Run: headless pygame with SDL's dummy video driver; simulated clock (each Clock.tick advances the game by its frame time, no real sleeping); random seed 0; keys injected as events and as key.get_pressed() state; mouse plan: one left click at the window centre at the start of phase 2, then a move to the lower-right quarter at the start of phase 3.
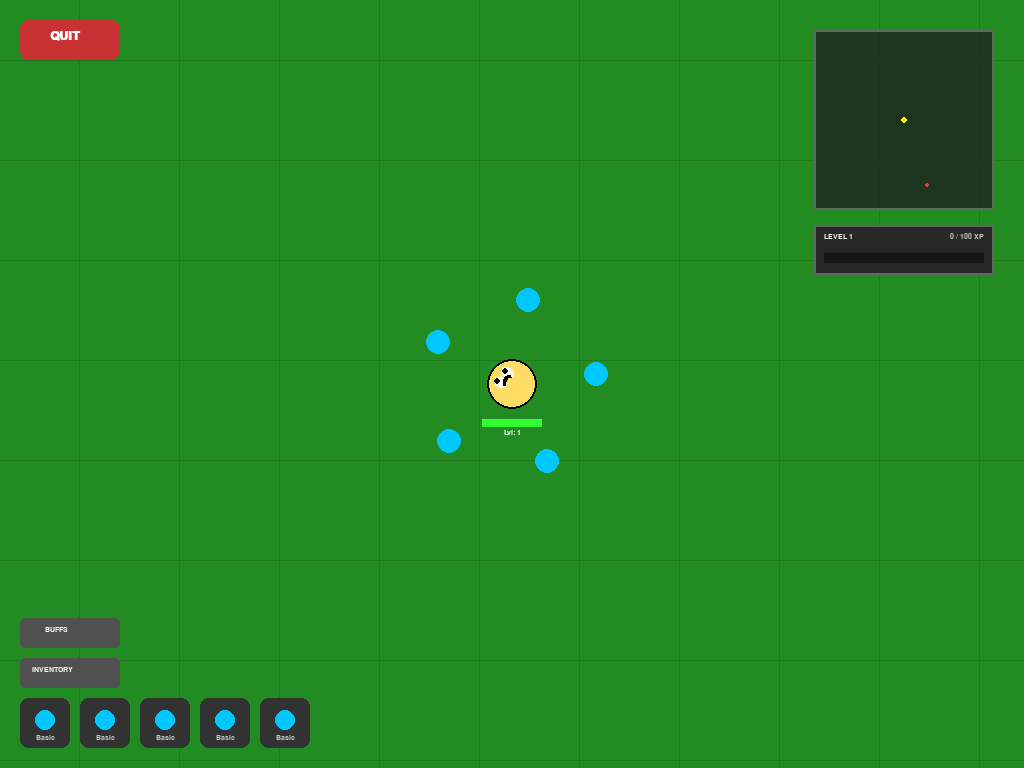
Frame 1 of 4 · flips 1–60 · no input
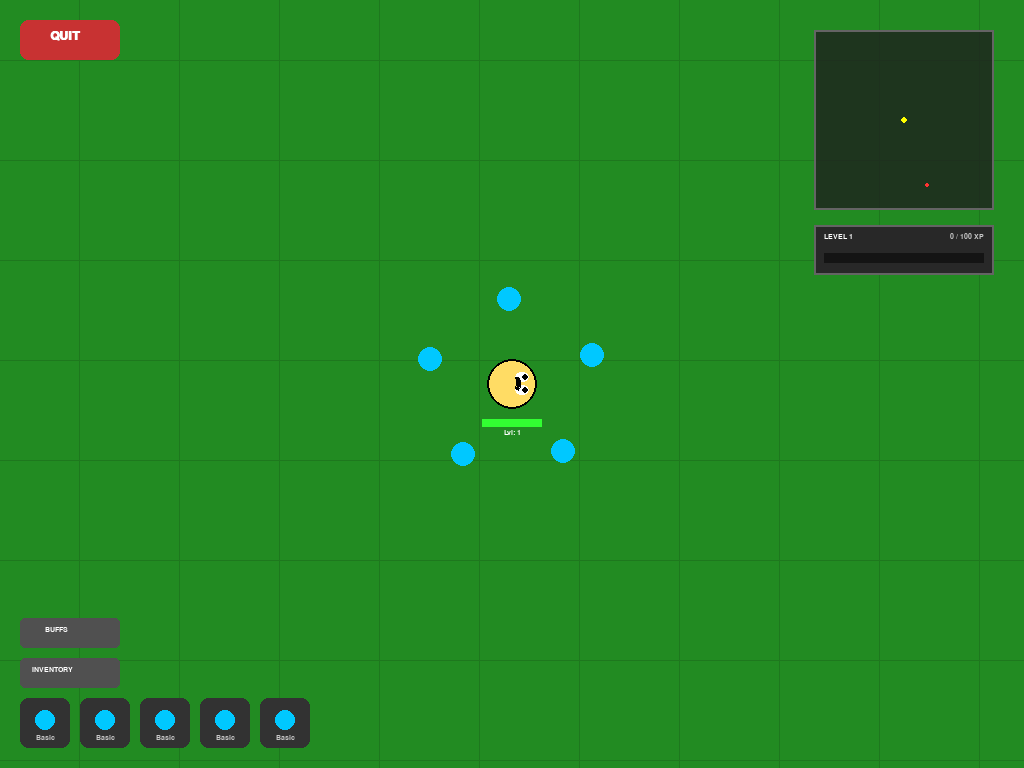
Frame 2 of 4 · flips 61–180 · clicked the window centre · tapped SPACE, RETURN · held RIGHT (→), D
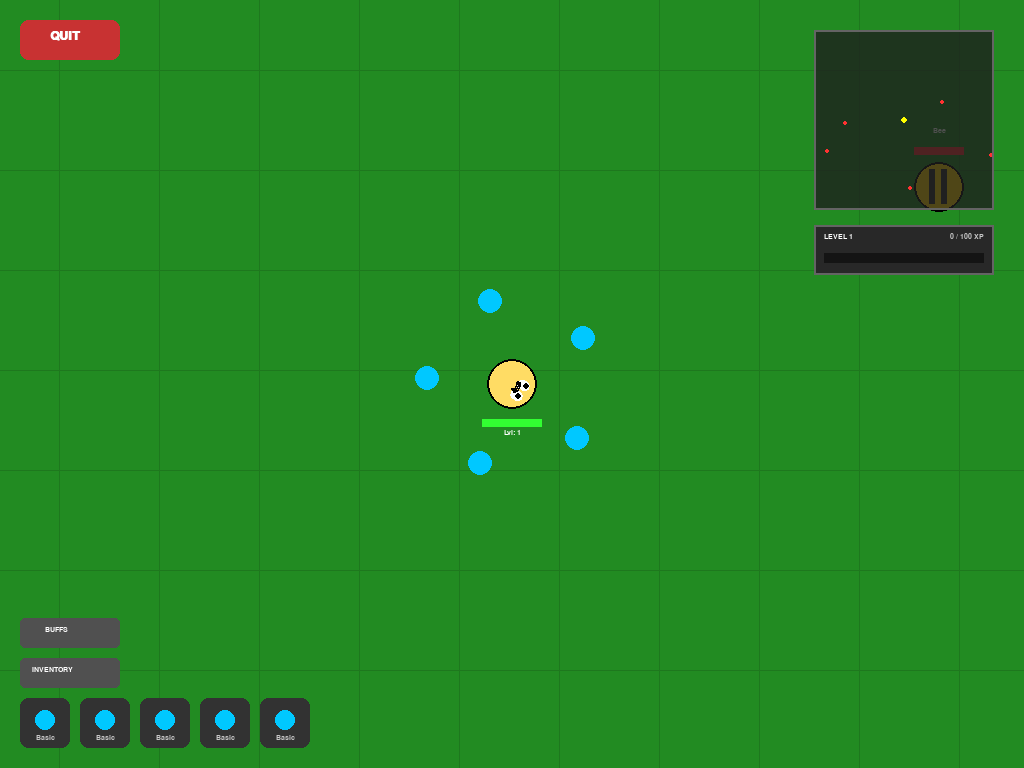
Frame 3 of 4 · flips 181–300 · moved the mouse to the lower-right quarter · held DOWN (↓), S
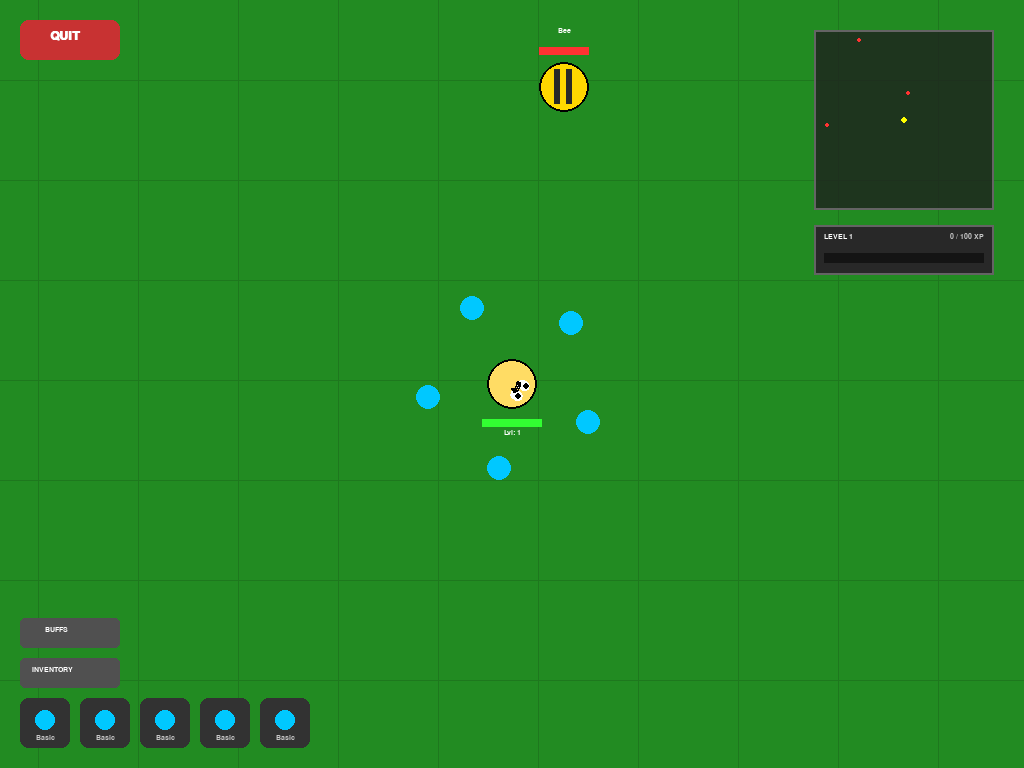
Frame 4 of 4 · flips 301–420 · held LEFT (←), A, UP (↑), W

The pygame program that drew these frames:

import pygame
import math
import time
import random

# Initialize Pygame
pygame.init()

# --- FULLSCREEN SETUP ---
screen_info = pygame.display.Info()
WIDTH, HEIGHT = screen_info.current_w, screen_info.current_h
screen = pygame.display.set_mode((WIDTH, HEIGHT), pygame.FULLSCREEN)
pygame.display.set_caption("florr.io Clone - Fully Restored")
clock = pygame.time.Clock()

# --- FONTS ---
font_sm = pygame.font.SysFont("Arial", 11, bold=True)
font_md = pygame.font.SysFont("Arial", 18, bold=True)
font_lg = pygame.font.SysFont("Arial", 48, bold=True)

# --- CONSTANTS ---
MAP_GREEN, GRID_COLOR = (34, 139, 34), (30, 120, 30)
PLAYER_COLOR = (255, 220, 100)
BASIC_COLOR, LIGHT_COLOR, GLASS_COLOR = (0, 200, 255), (255, 255, 200), (230, 245, 255)
STINGER_COLOR = (255, 140, 0)
EYE_WHITE, EYE_BLACK = (255, 255, 255), (0, 0, 0)
BEE_YELLOW, BEE_STRIPE = (255, 215, 0), (40, 40, 40)
COOLDOWN_OVERLAY = (50, 50, 50, 180)

WORLD_SIZE = 3500 
RADAR_RANGE = 2000 
BEE_COUNT = 30 
BEE_RESPAWN_TIME = 15.0
QUEEN_RESPAWN_TIME = 60.0
MISSILE_RANGE = 600

# Game States
STATE_GAME, STATE_INVENTORY, STATE_DEAD, STATE_BUFFS = 0, 1, 2, 3
current_state = STATE_GAME

# --- CLASSES ---

class QueenMissile:
    def __init__(self, x, y, target_pos):
        self.pos = [x, y]
        self.speed = 7.5
        dx, dy = target_pos[0] - x, target_pos[1] - y
        dist = math.hypot(dx, dy)
        self.vel = [(dx/dist)*self.speed, (dy/dist)*self.speed]
        self.angle = math.atan2(dy, dx)
        self.damage = 15
        self.alive = True
        self.spawn_time = time.time()

    def update(self):
        self.pos[0] += self.vel[0]
        self.pos[1] += self.vel[1]
        if time.time() - self.spawn_time > 4.0: self.alive = False

    def draw(self, surface, cam_x, cam_y):
        sx, sy = self.pos[0] - cam_x, self.pos[1] - cam_y
        p1 = (sx + math.cos(self.angle)*15, sy + math.sin(self.angle)*15)
        p2 = (sx + math.cos(self.angle + 2.5)*10, sy + math.sin(self.angle + 2.5)*10)
        p3 = (sx + math.cos(self.angle - 2.5)*10, sy + math.sin(self.angle - 2.5)*10)
        pygame.draw.polygon(surface, (255, 50, 50), [p1, p2, p3])
        pygame.draw.polygon(surface, (255, 255, 255), [p1, p2, p3], 1)

class Petal:
    def __init__(self, name, color, damage=20, shape="circle", cooldown=3.0):
        self.name, self.color, self.damage, self.shape = name, color, damage, shape
        self.cooldown_time = cooldown
        self.last_hit_time, self.is_active = 0, True
        self.radius = 12
    def update(self):
        if not self.is_active and time.time() - self.last_hit_time >= self.cooldown_time:
            self.is_active = True
    def trigger_cooldown(self):
        self.is_active, self.last_hit_time = False, time.time()

class DroppedPetal:
    def __init__(self, x, y, petal_type):
        self.pos, self.type = [x, y], petal_type
        if petal_type == "Basic": self.color, self.shape, self.dmg, self.cd = BASIC_COLOR, "circle", 20, 3.0
        elif petal_type == "Light": self.color, self.shape, self.dmg, self.cd = LIGHT_COLOR, "circle", 20, 1.5
        elif petal_type == "Glass": self.color, self.shape, self.dmg, self.cd = GLASS_COLOR, "square", 40, 3.0
        elif petal_type == "Stinger": self.color, self.shape, self.dmg, self.cd = STINGER_COLOR, "circle", 80, 6.0
        self.radius = 10
    def draw(self, surface, cam_x, cam_y):
        sx, sy = int(self.pos[0] - cam_x), int(self.pos[1] - cam_y)
        if self.shape == "square":
            pygame.draw.rect(surface, self.color, (sx-10, sy-10, 20, 20))
            pygame.draw.rect(surface, (255, 255, 255), (sx-10, sy-10, 20, 20), 2)
        else:
            pygame.draw.circle(surface, self.color, (sx, sy), self.radius)
            pygame.draw.circle(surface, (255, 255, 255), (sx, sy), self.radius, 2)
        txt = font_sm.render(self.type, True, (255, 255, 255))
        surface.blit(txt, (sx - txt.get_width()//2, sy + 15))

class BeeMob:
    def __init__(self, x, y, is_queen=False):
        self.is_queen = is_queen
        self.radius = 75 if is_queen else 25
        self.max_health = 500 if is_queen else 100
        self.health = self.max_health
        self.pos = [x, y]
        self.last_hit_time, self.is_aggressive, self.dropped_loot = 0, False, False
        self.death_time = 0
        self.last_missile_time = 0
    def take_damage(self, amount):
        self.health -= amount
        self.last_hit_time, self.is_aggressive = time.time(), True
        if self.health <= 0: self.death_time = time.time()
    def respawn(self):
        self.health = self.max_health
        self.pos = [random.randint(-WORLD_SIZE+100, WORLD_SIZE-100), random.randint(-WORLD_SIZE+100, WORLD_SIZE-100)]
        self.is_aggressive, self.dropped_loot, self.death_time = False, False, 0
    def update(self, p_pos):
        if self.health > 0:
            speed = 3.2 if self.is_queen else 1.6
            if self.is_aggressive:
                dx, dy = p_pos[0] - self.pos[0], p_pos[1] - self.pos[1]
                dist = math.hypot(dx, dy)
                if dist > 0:
                    self.pos[0] += (dx/dist) * speed
                    self.pos[1] += (dy/dist) * speed
            self.pos[0] = max(-WORLD_SIZE, min(WORLD_SIZE, self.pos[0]))
            self.pos[1] = max(-WORLD_SIZE, min(WORLD_SIZE, self.pos[1]))
    def draw(self, surface, cam_x, cam_y):
        if self.health <= 0: return
        sx, sy = int(self.pos[0]-cam_x), int(self.pos[1]-cam_y)
        is_f = (time.time() - self.last_hit_time) < 0.1
        pygame.draw.circle(surface, (255, 150, 150) if is_f else BEE_YELLOW, (sx, sy), self.radius)
        pygame.draw.rect(surface, BEE_STRIPE, (sx-self.radius*0.4, sy-self.radius*0.7, self.radius*0.25, self.radius*1.4))
        pygame.draw.rect(surface, BEE_STRIPE, (sx+self.radius*0.1, sy-self.radius*0.7, self.radius*0.25, self.radius*1.4))
        if self.is_queen:
            pygame.draw.polygon(surface, (255, 215, 0), [(sx-20, sy-self.radius), (sx-10, sy-self.radius-20), (sx, sy-self.radius), (sx+10, sy-self.radius-20), (sx+20, sy-self.radius)])
        pygame.draw.circle(surface, (0, 0, 0), (sx, sy), self.radius, 2)
        # Restore Bee Labels
        name_txt = font_sm.render("Queen Bee" if self.is_queen else "Bee", True, (255, 255, 255))
        surface.blit(name_txt, (sx - name_txt.get_width()//2, sy - self.radius - 35))
        pygame.draw.rect(surface, (50, 0, 0), (sx-self.radius, sy-self.radius-15, self.radius*2, 8))
        pygame.draw.rect(surface, (255, 50, 50), (sx-self.radius, sy-self.radius-15, int((max(0, self.health)/self.max_health)*(self.radius*2)), 8))

# --- PERSISTENT DATA ---
p_lvl, p_xp, p_lvl_points = 1, 0, 0
p_rotation_speed, p_petal_range = 0.04, 85
hotbar = [Petal("Basic", BASIC_COLOR) for _ in range(5)]
stored_petals = []

# --- TRANSIENT DATA ---
player_w_pos = [0, 0]
p_health, p_hit_time = 100, 0
p_last_attack_time, p_last_regen_time = 0, 0  
dropped_items, bees, queen_missiles = [], [], []
queen_bee = None
orbit_angle, selected_for_swap_idx = 0, None

# UI Rects
quit_btn_rect = pygame.Rect(20, 20, 100, 40)
inv_btn_rect = pygame.Rect(20, HEIGHT - 110, 100, 30)
buffs_btn_rect = pygame.Rect(20, HEIGHT - 150, 100, 30)
respawn_btn_rect = pygame.Rect(WIDTH//2 - 100, HEIGHT//2 + 20, 200, 60)

# --- CORE FUNCTIONS ---

def reset_game():
    global p_health, player_w_pos, bees, queen_bee, dropped_items, current_state, orbit_angle, p_last_attack_time, p_last_regen_time, queen_missiles
    p_health, player_w_pos, orbit_angle, p_last_attack_time, p_last_regen_time = 100, [0, 0], 0, 0, 0
    dropped_items, queen_missiles = [], []
    bees = [BeeMob(random.randint(-WORLD_SIZE+100, WORLD_SIZE-100), random.randint(-WORLD_SIZE+100, WORLD_SIZE-100)) for _ in range(BEE_COUNT)]
    queen_bee = BeeMob(random.randint(-WORLD_SIZE+500, WORLD_SIZE-500), random.randint(-WORLD_SIZE+500, WORLD_SIZE-500), is_queen=True)
    current_state = STATE_GAME

def add_xp(amount):
    global p_xp, p_lvl, p_lvl_points
    p_xp += amount
    req = 100 + (p_lvl - 1) * 50
    if p_xp >= req: p_xp -= req; p_lvl += 1; p_lvl_points += 1

def add_to_inventory(p_name, p_color, p_dmg, p_shape, p_cd):
    for entry in stored_petals:
        if entry[0].name == p_name: entry[1] += 1; return
    stored_petals.append([Petal(p_name, p_color, p_dmg, p_shape, p_cd), 1])

# --- RENDERING HELPERS ---



def draw_player_hud_restored(surface, px, py, angle, health, hit_time, lvl):
    is_f = (time.time() - hit_time) < 0.1
    pygame.draw.circle(surface, (255, 100, 100) if is_f else PLAYER_COLOR, (px, py), 25)
    pygame.draw.circle(surface, (0, 0, 0), (px, py), 25, 2)
    # Restore Face
    for side in [-1, 1]:
        sa = angle + (side * 0.55)
        sx, sy = px + math.cos(sa)*12, py + math.sin(sa)*12
        eye_surf = pygame.Surface((10, 14), pygame.SRCALPHA)
        pygame.draw.ellipse(eye_surf, EYE_WHITE, (0, 0, 10, 14))
        rot_eye = pygame.transform.rotate(eye_surf, -math.degrees(angle) - 90)
        surface.blit(rot_eye, rot_eye.get_rect(center=(int(sx), int(sy))))
        pygame.draw.circle(surface, EYE_BLACK, (int(sx+math.cos(angle)*3), int(sy+math.sin(angle)*3)), 3)
    pygame.draw.arc(surface, EYE_BLACK, (px-9, py-9, 18, 18), -angle-0.8, -angle+0.8, 3)
    # Restore HUD labels
    pygame.draw.rect(surface, (50, 0, 0), (px-30, py+35, 60, 8))
    pygame.draw.rect(surface, (50, 255, 50), (px-30, py+35, int((max(0,health)/100)*60), 8))
    lvl_txt = font_sm.render(f"Lvl: {lvl}", True, (255, 255, 255))
    surface.blit(lvl_txt, (px - lvl_txt.get_width()//2, py + 45))

def draw_minimap(surface, p_pos, bees, queen):
    map_w, map_h = 180, 180
    map_x, map_y = WIDTH - map_w - 30, 30
    radar_surf = pygame.Surface((map_w, map_h), pygame.SRCALPHA)
    radar_surf.fill((30, 30, 30, 200))
    scale, cx, cy = map_w / RADAR_RANGE, map_w / 2, map_h / 2
    ox, oy = cx - (p_pos[0] * scale), cy - (p_pos[1] * scale)
    pygame.draw.rect(radar_surf, (255, 255, 255), (ox-(WORLD_SIZE*scale), oy-(WORLD_SIZE*scale), (WORLD_SIZE*2)*scale, (WORLD_SIZE*2)*scale), 1)
    for b in bees:
        if b.health > 0:
            bx, by = cx + (b.pos[0]-p_pos[0])*scale, cy + (b.pos[1]-p_pos[1])*scale
            if 0 < bx < map_w and 0 < by < map_h: pygame.draw.circle(radar_surf, (255, 50, 50), (int(bx), int(by)), 2)
    if queen and queen.health > 0:
        qx, qy = cx + (queen.pos[0]-p_pos[0])*scale, cy + (queen.pos[1]-p_pos[1])*scale
        if 0 < qx < map_w and 0 < qy < map_h: pygame.draw.circle(radar_surf, (255, 215, 0), (int(qx), int(qy)), 4)
    pygame.draw.circle(radar_surf, (255, 255, 0), (int(cx), int(cy)), 3)
    surface.blit(radar_surf, (map_x, map_y))
    pygame.draw.rect(surface, (100, 100, 100), (map_x, map_y, map_w, map_h), 2)

def draw_xp_tracker(surface, lvl, xp):
    map_w, map_x, tracker_y = 180, WIDTH - 180 - 30, 225
    req = 100 + (lvl - 1) * 50
    pygame.draw.rect(surface, (40, 40, 40, 180), (map_x, tracker_y, map_w, 50))
    pygame.draw.rect(surface, (100, 100, 100), (map_x, tracker_y, map_w, 50), 2)
    surface.blit(font_sm.render(f"LEVEL {lvl}", True, (255, 255, 255)), (map_x + 10, tracker_y + 8))
    xp_txt = font_sm.render(f"{xp} / {req} XP", True, (200, 200, 200))
    surface.blit(xp_txt, (map_x + map_w - xp_txt.get_width() - 10, tracker_y + 8))
    pygame.draw.rect(surface, (20, 20, 20), (map_x + 10, tracker_y + 28, map_w - 20, 10))
    pygame.draw.rect(surface, (0, 255, 100), (map_x + 10, tracker_y + 28, int((xp/req)*(map_w-20)), 10))

# --- MAIN LOOP ---
reset_game()
running = True
while running:
    mx, my = pygame.mouse.get_pos()
    for event in pygame.event.get():
        if event.type == pygame.QUIT: running = False
        if event.type == pygame.KEYDOWN and event.key == pygame.K_ESCAPE: running = False 
        if event.type == pygame.MOUSEBUTTONDOWN:
            if quit_btn_rect.collidepoint(mx, my): running = False
            if current_state == STATE_GAME:
                if inv_btn_rect.collidepoint(mx, my): current_state = STATE_INVENTORY
                elif buffs_btn_rect.collidepoint(mx, my): current_state = STATE_BUFFS
                elif selected_for_swap_idx is not None:
                    for i in range(5):
                        if pygame.Rect(20+(i*60), HEIGHT-70, 50, 50).collidepoint(mx, my):
                            old_p = hotbar[i]; add_to_inventory(old_p.name, old_p.color, old_p.damage, old_p.shape, old_p.cooldown_time)
                            entry = stored_petals[selected_for_swap_idx]
                            hotbar[i] = Petal(entry[0].name, entry[0].color, entry[0].damage, entry[0].shape, entry[0].cooldown_time)
                            entry[1] -= 1
                            if entry[1] <= 0: stored_petals.pop(selected_for_swap_idx)
                            selected_for_swap_idx = None
            elif current_state == STATE_DEAD and respawn_btn_rect.collidepoint(mx, my): reset_game()

    if current_state == STATE_GAME:
        if p_health <= 0: current_state = STATE_DEAD; continue
        if time.time() - p_last_attack_time > 2.0 and time.time() - p_last_regen_time > 2.0:
            p_health = min(100, p_health + 2); p_last_regen_time = time.time()
        
        cam_x, cam_y = player_w_pos[0]-WIDTH//2, player_w_pos[1]-HEIGHT//2
        player_w_pos[0] += (mx + cam_x - player_w_pos[0]) * 0.025
        player_w_pos[1] += (my + cam_y - player_w_pos[1]) * 0.025
        player_w_pos[0], player_w_pos[1] = max(-WORLD_SIZE, min(WORLD_SIZE, player_w_pos[0])), max(-WORLD_SIZE, min(WORLD_SIZE, player_w_pos[1]))
        
        # Missiles
        for m in queen_missiles[:]:
            m.update()
            if math.hypot(player_w_pos[0]-m.pos[0], player_w_pos[1]-m.pos[1]) < 30:
                p_health -= m.damage; m.alive = False; p_hit_time = time.time()
            if not m.alive: queen_missiles.remove(m)

        # Queen
        if queen_bee.health <= 0:
            if not queen_bee.dropped_loot:
                add_xp(250)
                dropped_items.extend([DroppedPetal(queen_bee.pos[0]-30, queen_bee.pos[1], "Glass"), DroppedPetal(queen_bee.pos[0]+30, queen_bee.pos[1], "Glass"), DroppedPetal(queen_bee.pos[0], queen_bee.pos[1]+30, "Stinger")])
                queen_bee.dropped_loot = True
            if time.time() - queen_bee.death_time >= QUEEN_RESPAWN_TIME: queen_bee.respawn()
        else:
            queen_bee.update(player_w_pos)
            dq = math.hypot(player_w_pos[0]-queen_bee.pos[0], player_w_pos[1]-queen_bee.pos[1])
            if dq < MISSILE_RANGE and time.time() - queen_bee.last_missile_time > 2.0:
                queen_missiles.append(QueenMissile(queen_bee.pos[0], queen_bee.pos[1], player_w_pos)); queen_bee.last_missile_time = time.time()
            if dq < 100:
                player_w_pos[0] += ((player_w_pos[0]-queen_bee.pos[0])/max(1,dq))*60
                player_w_pos[1] += ((player_w_pos[1]-queen_bee.pos[1])/max(1,dq))*60
                if time.time()-p_hit_time > 0.3: p_health -= 30; p_hit_time = time.time()

        for bee in bees:
            if bee.health <= 0:
                if not bee.dropped_loot:
                    add_xp(25); roll = random.random()
                    loot = "Glass" if roll < 0.09 else ("Basic" if roll < 0.54 else "Light")
                    dropped_items.append(DroppedPetal(bee.pos[0], bee.pos[1], loot)); bee.dropped_loot = True
                if time.time() - bee.death_time >= BEE_RESPAWN_TIME: bee.respawn()
                continue
            bee.update(player_w_pos)
            db = math.hypot(player_w_pos[0]-bee.pos[0], player_w_pos[1]-bee.pos[1])
            if db < 50:
                player_w_pos[0] += ((player_w_pos[0]-bee.pos[0])/max(1,db))*45; player_w_pos[1] += ((player_w_pos[1]-bee.pos[1])/max(1,db))*45
                if time.time()-p_hit_time > 0.3: p_health -= 15; p_hit_time = time.time()

        for d in dropped_items[:]:
            if math.hypot(player_w_pos[0]-d.pos[0], player_w_pos[1]-d.pos[1]) < 35:
                add_to_inventory(d.type, d.color, d.dmg, d.shape, d.cd); dropped_items.remove(d)

        orbit_angle += p_rotation_speed
        angle_mouse = math.atan2(my-HEIGHT//2, mx-WIDTH//2)
        for i, p in enumerate(hotbar):
            p.update()
            if p.is_active:
                px_w, py_w = player_w_pos[0]+p_petal_range*math.cos(orbit_angle+(2*math.pi/5)*i), player_w_pos[1]+p_petal_range*math.sin(orbit_angle+(2*math.pi/5)*i)
                if queen_bee.health > 0 and math.hypot(px_w-queen_bee.pos[0], py_w-queen_bee.pos[1]) < 85:
                    queen_bee.take_damage(p.damage); p.trigger_cooldown(); p_last_attack_time = time.time()
                for bee in bees:
                    if bee.health > 0 and math.hypot(px_w-bee.pos[0], py_w-bee.pos[1]) < 37:
                        bee.take_damage(p.damage); p.trigger_cooldown(); p_last_attack_time = time.time()

    # RENDERING
    screen.fill(MAP_GREEN)
    cam_x, cam_y = player_w_pos[0]-WIDTH//2, player_w_pos[1]-HEIGHT//2
    for x in range(int(cam_x//100)*100, int(cam_x+WIDTH)+100, 100): pygame.draw.line(screen, GRID_COLOR, (x-cam_x, 0), (x-cam_x, HEIGHT))
    for y in range(int(cam_y//100)*100, int(cam_y+HEIGHT)+100, 100): pygame.draw.line(screen, GRID_COLOR, (0, y-cam_y), (WIDTH, y-cam_y))
    pygame.draw.rect(screen, (200, 200, 200), (-WORLD_SIZE-cam_x, -WORLD_SIZE-cam_y, WORLD_SIZE*2, WORLD_SIZE*2), 5)
    for d in dropped_items: d.draw(screen, cam_x, cam_y)
    for bee in bees: bee.draw(screen, cam_x, cam_y)
    queen_bee.draw(screen, cam_x, cam_y)
    for m in queen_missiles: m.draw(screen, cam_x, cam_y)
    for i, p in enumerate(hotbar):
        if p.is_active:
            px_w, py_w = player_w_pos[0]+p_petal_range*math.cos(orbit_angle+(2*math.pi/5)*i), player_w_pos[1]+p_petal_range*math.sin(orbit_angle+(2*math.pi/5)*i)
            if p.shape == "square": pygame.draw.rect(screen, p.color, (int(px_w-cam_x-12), int(py_w-cam_y-12), 24, 24))
            else: pygame.draw.circle(screen, p.color, (int(px_w-cam_x), int(py_w-cam_y)), 12)
    
    draw_player_hud_restored(screen, WIDTH//2, HEIGHT//2, angle_mouse if 'angle_mouse' in locals() else 0, p_health, p_hit_time, p_lvl)
    draw_minimap(screen, player_w_pos, bees, queen_bee); draw_xp_tracker(screen, p_lvl, p_xp)
    
    pygame.draw.rect(screen, (200, 50, 50), quit_btn_rect, border_radius=8); screen.blit(font_md.render("QUIT", True, (255, 255, 255)), (quit_btn_rect.centerx-20, quit_btn_rect.centery-10))
    pygame.draw.rect(screen, (80, 80, 80), inv_btn_rect, border_radius=5); screen.blit(font_sm.render("INVENTORY", True, (255, 255, 255)), (32, HEIGHT-102))
    pygame.draw.rect(screen, (80, 80, 80), buffs_btn_rect, border_radius=5); screen.blit(font_sm.render("BUFFS", True, (255, 255, 255)), (45, HEIGHT-142))
    
    for i, p in enumerate(hotbar):
        rx, ry = 20 + (i * 60), HEIGHT - 70
        pygame.draw.rect(screen, (50, 50, 50), (rx, ry, 50, 50), border_radius=8)
        if p.shape == "square": pygame.draw.rect(screen, p.color, (rx+15, ry+12, 20, 20))
        else: pygame.draw.circle(screen, p.color, (rx+25, ry+22), 10)
        p_name = font_sm.render(p.name, True, (200, 200, 200)); screen.blit(p_name, (rx + 25 - p_name.get_width()//2, ry + 36))
        if not p.is_active:
            ov = pygame.Surface((50, 50), pygame.SRCALPHA); ov.fill(COOLDOWN_OVERLAY); screen.blit(ov, (rx, ry))
    
    if current_state == STATE_INVENTORY:
        screen.fill((20, 20, 20))
        ex = pygame.Rect(WIDTH-150, 30, 120, 50); pygame.draw.rect(screen, (150, 50, 50), ex, border_radius=8)
        screen.blit(font_md.render("EXIT", True, (255, 255, 255)), (WIDTH-115, 42))
        slots = []
        for i, entry in enumerate(stored_petals):
            ix, iy = 150 + (i % 8) * 110, 150 + (i // 8) * 110
            r = pygame.Rect(ix, iy, 90, 90); pygame.draw.rect(screen, (60, 60, 60), r, border_radius=10)
            if entry[0].shape == "square": pygame.draw.rect(screen, entry[0].color, (ix+25, iy+15, 40, 40))
            else: pygame.draw.circle(screen, entry[0].color, (ix+45, iy+35), 25)
            screen.blit(font_sm.render(f"{entry[1]}x {entry[0].name}", True, (255, 255, 255)), (ix+5, iy+70)); slots.append((r, i))
        if pygame.mouse.get_pressed()[0]:
            if ex.collidepoint(mx, my): current_state = STATE_GAME; time.sleep(0.2)
            for r, idx in slots:
                if r.collidepoint(mx, my): selected_for_swap_idx = idx; current_state = STATE_GAME; time.sleep(0.2)

    if current_state == STATE_BUFFS:
        screen.fill((20, 25, 30)); ex = pygame.Rect(WIDTH-150, 30, 120, 50); pygame.draw.rect(screen, (150, 50, 50), ex, border_radius=8)
        screen.blit(font_md.render("EXIT", True, (255, 255, 255)), (WIDTH-115, 42))
        screen.blit(font_md.render(f"BUFFS - Points: {p_lvl_points}", True, (255, 255, 255)), (WIDTH//2-80, 50))
        bs = pygame.Rect(WIDTH//2-200, HEIGHT//2-75, 150, 150); pygame.draw.ellipse(screen, (0, 200, 100) if p_lvl_points >= 1 else (80, 80, 80), bs)
        screen.blit(font_sm.render("Speed +1", True, (255, 255, 255)), (bs.centerx-30, bs.centery-5))
        br = pygame.Rect(WIDTH//2+50, HEIGHT//2-75, 150, 150); pygame.draw.ellipse(screen, (0, 150, 255) if p_lvl_points >= 2 else (80, 80, 80), br)
        screen.blit(font_sm.render("Range +1", True, (255, 255, 255)), (br.centerx-30, br.centery-5))
        if pygame.mouse.get_pressed()[0]:
            if ex.collidepoint(mx, my): current_state = STATE_GAME; time.sleep(0.2)
            if bs.collidepoint(mx, my) and p_lvl_points >= 1: p_rotation_speed += 0.015; p_lvl_points -= 1; time.sleep(0.2)
            if br.collidepoint(mx, my) and p_lvl_points >= 2: p_petal_range += 20; p_lvl_points -= 2; time.sleep(0.2)

    if current_state == STATE_DEAD:
        ov = pygame.Surface((WIDTH, HEIGHT), pygame.SRCALPHA); ov.fill((0, 0, 0, 180)); screen.blit(ov, (0, 0))
        pygame.draw.rect(screen, (50, 150, 50), respawn_btn_rect, border_radius=12); screen.blit(font_md.render("RESPAWN", True, (255, 255, 255)), (respawn_btn_rect.centerx-45, respawn_btn_rect.centery-10))

    pygame.display.flip(); clock.tick(60)
pygame.quit()
